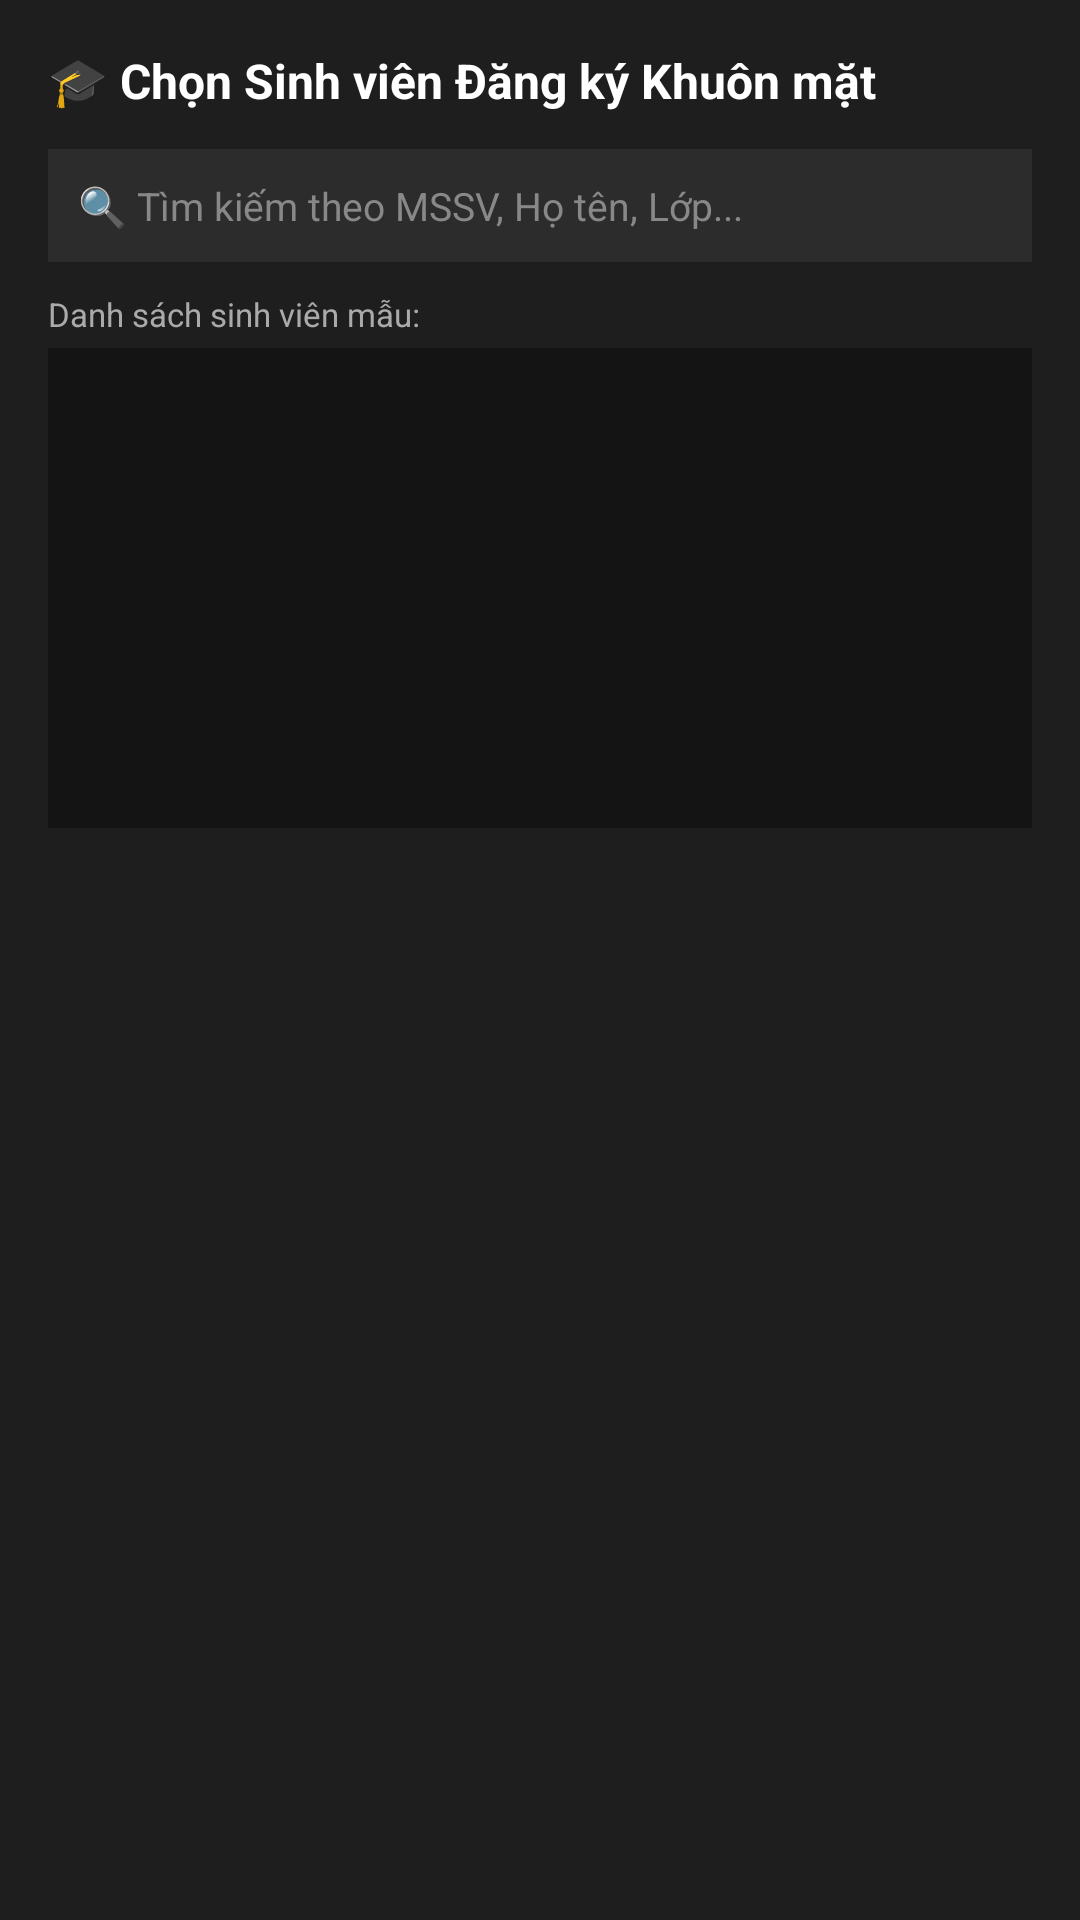

The Android layout XML behind this screen, and the referenced resources:
<!-- AndroidManifest.xml: application theme Theme.TestCamera -->
<!-- res/layout/dialog_student_picker.xml -->
<?xml version="1.0" encoding="utf-8"?>
<LinearLayout xmlns:android="http://schemas.android.com/apk/res/android"
    android:layout_width="match_parent"
    android:layout_height="wrap_content"
    android:orientation="vertical"
    android:padding="16dp"
    android:background="#1E1E1E">

    
    <TextView
        android:layout_width="match_parent"
        android:layout_height="wrap_content"
        android:text="🎓 Chọn Sinh viên Đăng ký Khuôn mặt"
        android:textColor="#FFFFFF"
        android:textSize="16sp"
        android:textStyle="bold"
        android:paddingBottom="12dp" />

    
    <EditText
        android:id="@+id/etSearchStudent"
        android:layout_width="match_parent"
        android:layout_height="wrap_content"
        android:hint="🔍 Tìm kiếm theo MSSV, Họ tên, Lớp..."
        android:textColor="#FFFFFF"
        android:textColorHint="#888888"
        android:textSize="13sp"
        android:background="#2C2C2C"
        android:padding="10dp"
        android:maxLines="1"
        android:inputType="text" />

    
    <TextView
        android:layout_width="match_parent"
        android:layout_height="wrap_content"
        android:text="Danh sách sinh viên mẫu:"
        android:textColor="#AAAAAA"
        android:textSize="11sp"
        android:paddingTop="10dp"
        android:paddingBottom="4dp" />

    <ScrollView
        android:layout_width="match_parent"
        android:layout_height="160dp"
        android:background="#141414"
        android:padding="4dp">

        <LinearLayout
            android:id="@+id/containerStudentList"
            android:layout_width="match_parent"
            android:layout_height="wrap_content"
            android:orientation="vertical" />
    </ScrollView>

    
    <LinearLayout
        android:id="@+id/cardSelectedStudentDetails"
        android:layout_width="match_parent"
        android:layout_height="wrap_content"
        android:layout_marginTop="12dp"
        android:background="#282828"
        android:orientation="vertical"
        android:padding="10dp"
        android:visibility="gone">

        <TextView
            android:layout_width="match_parent"
            android:layout_height="wrap_content"
            android:text="📋 Hồ sơ sinh viên đã chọn:"
            android:textColor="#FFB74D"
            android:textSize="12sp"
            android:textStyle="bold"
            android:paddingBottom="4dp" />

        <TextView
            android:id="@+id/tvSelectedStudentId"
            android:layout_width="match_parent"
            android:layout_height="wrap_content"
            android:text="Mã SV: --"
            android:textColor="#00E676"
            android:textSize="12sp"
            android:textStyle="bold" />

        <TextView
            android:id="@+id/tvSelectedStudentName"
            android:layout_width="match_parent"
            android:layout_height="wrap_content"
            android:text="Họ tên: --"
            android:textColor="#FFFFFF"
            android:textSize="12sp" />

        <TextView
            android:id="@+id/tvSelectedStudentClass"
            android:layout_width="match_parent"
            android:layout_height="wrap_content"
            android:text="Lớp: -- | Khoa: --"
            android:textColor="#CCCCCC"
            android:textSize="11sp" />

        <TextView
            android:id="@+id/tvSelectedStudentEmail"
            android:layout_width="match_parent"
            android:layout_height="wrap_content"
            android:text="Email: --"
            android:textColor="#29B6F6"
            android:textSize="11sp" />
    </LinearLayout>

</LinearLayout>
<!-- resources referenced by this layout -->
<resources>
  <style name="Theme.TestCamera" parent="Base.Theme.TestCamera" />
  <style name="Base.Theme.TestCamera" parent="Theme.Material3.DayNight.NoActionBar">
          
          <item name="colorPrimary">@color/hust_red</item>
          <item name="colorPrimaryVariant">@color/hust_red_dark</item>
          <item name="colorOnPrimary">@color/white</item>
          <item name="colorSecondary">@color/hust_gold</item>
          <item name="colorOnSecondary">@color/black</item>
          <item name="android:statusBarColor">@color/hust_red_dark</item>
          <item name="android:navigationBarColor">@color/black</item>
      </style>
  <color name="hust_red">#A71920</color>
  <color name="hust_red_dark">#7F1016</color>
  <color name="white">#FFFFFFFF</color>
  <color name="hust_gold">#F5A623</color>
  <color name="black">#FF000000</color>
</resources>
